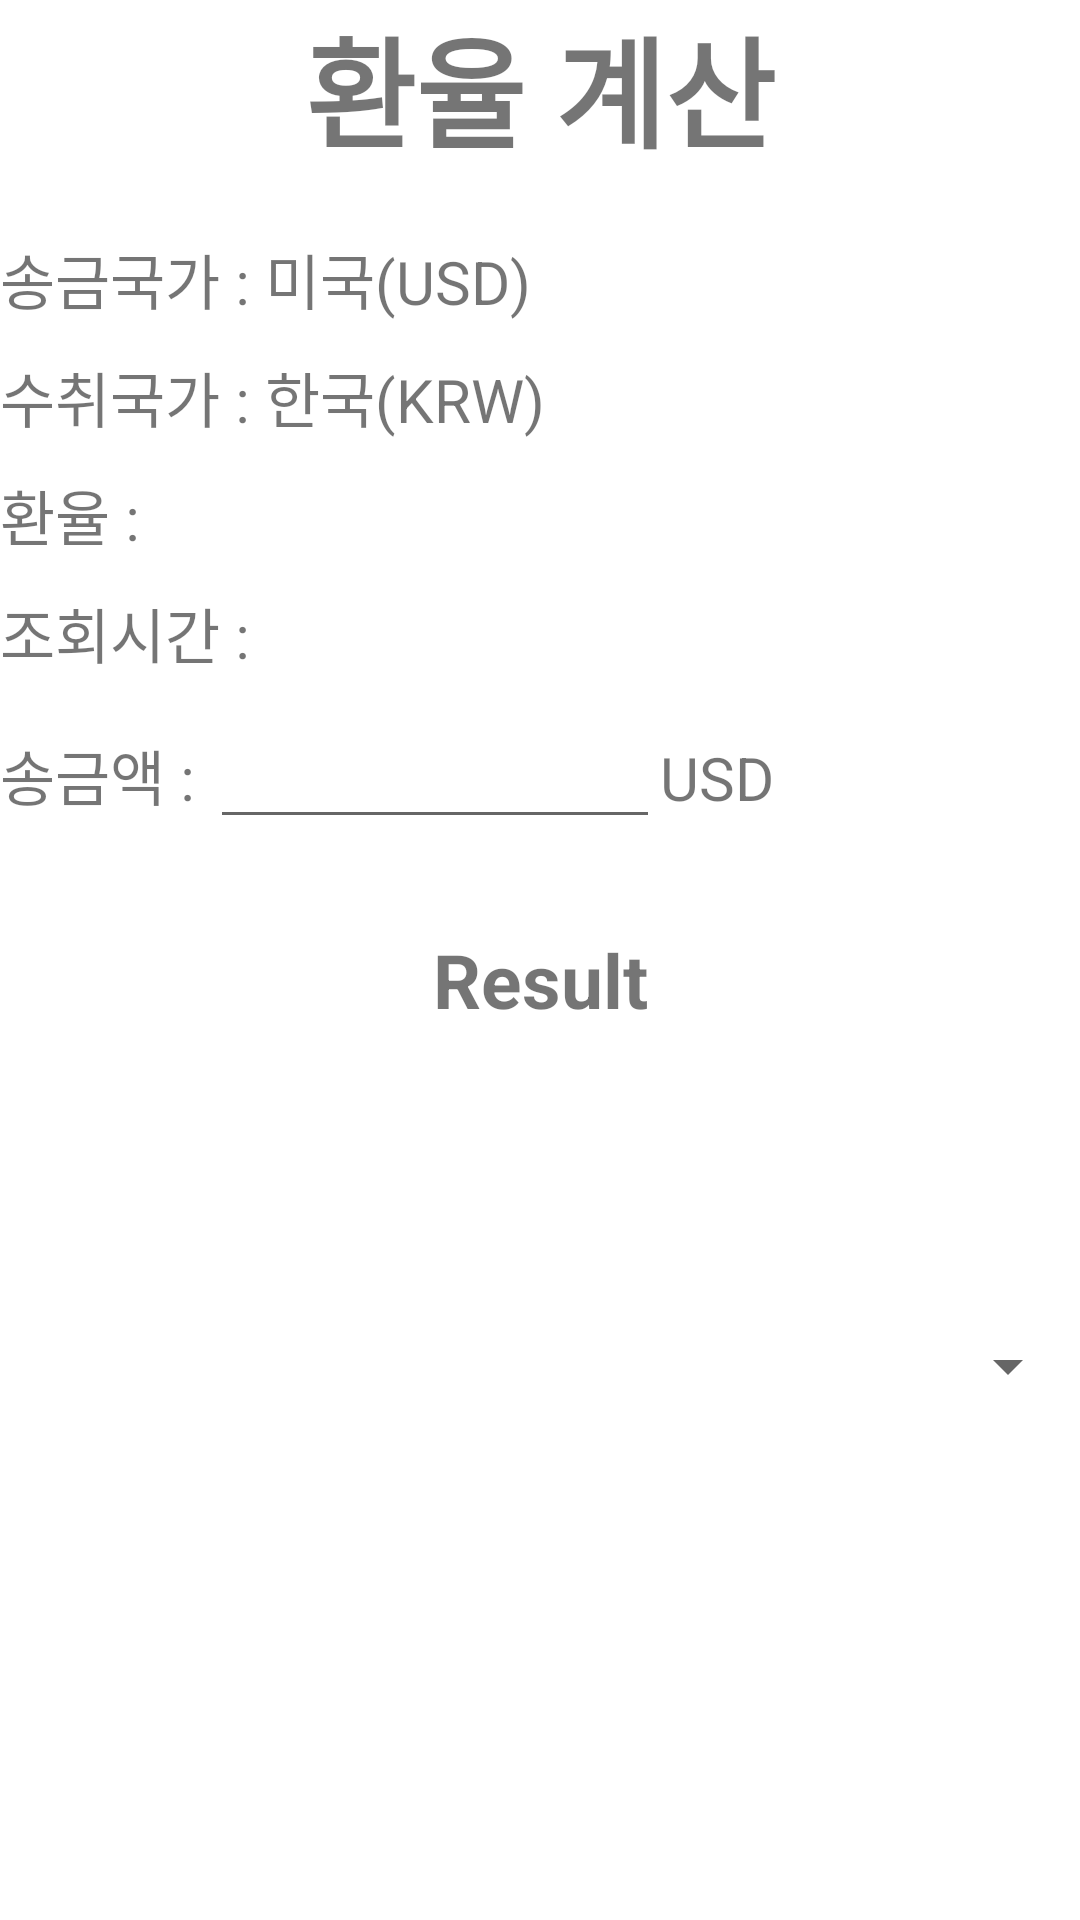

The Android layout XML behind this screen, and the referenced resources:
<!-- AndroidManifest.xml: application theme Theme.Exchange_Rate -->
<!-- res/layout/activity_main.xml -->
<?xml version="1.0" encoding="utf-8"?>
<layout xmlns:android="http://schemas.android.com/apk/res/android"
    xmlns:app="http://schemas.android.com/apk/res-auto">






    <LinearLayout
        xmlns:tools="http://schemas.android.com/tools"
        android:layout_width="match_parent"
        android:layout_height="match_parent"
        android:orientation="vertical"
        tools:context=".MainActivity">

        <TextView
            android:layout_width="match_parent"
            android:layout_height="wrap_content"
            android:text="환율 계산"
            android:textSize="40dp"
            android:textStyle="bold"
            android:textAlignment="center"
            android:layout_marginBottom="20dp"/>

        <TextView
            android:layout_width="match_parent"
            android:layout_height="wrap_content"
            android:layout_marginBottom="10dp"
            android:text="송금국가 : 미국(USD)"
            android:textSize="20dp"/>


        <LinearLayout
            android:layout_width="wrap_content"
            android:layout_height="wrap_content"
            android:orientation="horizontal"
            android:layout_marginBottom="10dp">
            <TextView
                android:layout_width="match_parent"
                android:layout_height="wrap_content"

                android:text="수취국가 : "
                android:textSize="20dp"/>
            <TextView
                android:layout_width="wrap_content"
                android:layout_height="wrap_content"
                android:id="@+id/tvNation"
                android:text="한국(KRW)"
                android:textSize="20dp"/>
        </LinearLayout>

        <LinearLayout
            android:layout_width="wrap_content"
            android:layout_height="wrap_content"
            android:orientation="horizontal"
            android:layout_marginBottom="10dp">
            <TextView
                android:layout_width="match_parent"
                android:layout_height="wrap_content"

                android:text="환율 : "
                android:textSize="20dp"/>
            <TextView
                android:layout_width="wrap_content"
                android:layout_height="wrap_content"
                android:id="@+id/tvExchangeRate"
                android:text=""
                android:textSize="20dp"/>
        </LinearLayout>

        <LinearLayout
            android:layout_width="wrap_content"
            android:layout_height="wrap_content"
            android:orientation="horizontal"
            android:layout_marginBottom="10dp">
            <TextView
                android:layout_width="match_parent"
                android:layout_height="wrap_content"

                android:text="조회시간 : "
                android:textSize="20dp"/>
            <TextView
                android:layout_width="wrap_content"
                android:layout_height="wrap_content"
                android:id="@+id/tvInquiryTime"
                android:text=""
                android:textSize="20dp"/>
        </LinearLayout>

        <LinearLayout
            android:layout_width="wrap_content"
            android:layout_height="wrap_content"
            android:orientation="horizontal"
            android:layout_marginBottom="10dp">
            <TextView
                android:layout_width="match_parent"
                android:layout_height="wrap_content"
                android:text="송금액 : "
                android:textSize="20dp"/>
            <EditText
                android:layout_width="150dp"
                android:layout_height="wrap_content"
                android:id="@+id/etRemittance"
                android:textSize="20dp"
                android:inputType="number"
                android:maxLength="5"/>
            <TextView
                android:layout_width="match_parent"
                android:layout_height="wrap_content"
                android:text="USD"
                android:textSize="20dp"/>
        </LinearLayout>

        <TextView
            android:layout_width="match_parent"
            android:layout_height="wrap_content"
            android:id="@+id/tvResult"
            android:layout_marginTop="20dp"
            android:text="Result"
            android:textSize="25dp"
            android:textAlignment="center"
            android:textStyle="bold"/>

        <Spinner
            android:id="@+id/spinner"
            android:layout_width="match_parent"
            android:layout_height="wrap_content"
            android:paddingVertical="10dp"
            android:layout_marginTop="100dp"
            android:spinnerMode="dialog"/>


    </LinearLayout>
</layout>
<!-- resources referenced by this layout -->
<resources>
  <style name="Theme.Exchange_Rate" parent="Theme.MaterialComponents.DayNight.DarkActionBar">
          
          <item name="colorPrimary">@color/purple_500</item>
          <item name="colorPrimaryVariant">@color/purple_700</item>
          <item name="colorOnPrimary">@color/white</item>
          
          <item name="colorSecondary">@color/teal_200</item>
          <item name="colorSecondaryVariant">@color/teal_700</item>
          <item name="colorOnSecondary">@color/black</item>
          
          <item name="android:statusBarColor" tools:targetApi="l">?attr/colorPrimaryVariant</item>
          
      </style>
  <!-- not gathered from this repository: default colours our renderer supplied (Android Studio template values) -->
  <color name="purple_500">#FF6200EE</color>
  <color name="purple_700">#FF3700B3</color>
  <color name="teal_200">#FF03DAC5</color>
  <color name="teal_700">#FF018786</color>
  <color name="black">#FF000000</color>
  <color name="white">#FFFFFFFF</color>
</resources>
